The GitHub repository AffrizaWildanFauzan/datera-quest contains a labelled image folder "datera-quest" with 30 categories: Albizia saponaria, Dendrobium leonis, Dracaena trifasciata, Echinodorus radican, Gymnocalycium, Hopea bilitonensis, Impatiens walleriana, Lagerstroemia speciosa, Ixora acuminata, Monstera adansonii, Nepenthes sumatrana, Alocasia Black Velvet, Nepenthes reinwardtiana, Ochna kirkii, Philodendron Lemon, Portulaca sp, Quassia amara, Reutealis trisperma, Rosa sp, Russelia equisetiformis, Syzygium myrtifolium, Tabernaemontana corymbosa, Anacampseros rufescens Sunrise, 3 apocynacaea, Areca catechu, Catharanthus roseus, Ceiba pentandra, Cuphea hyssopifolia, Cymbidium bicolor, Dendrobium Uthai White. Examples follow, each with its label.

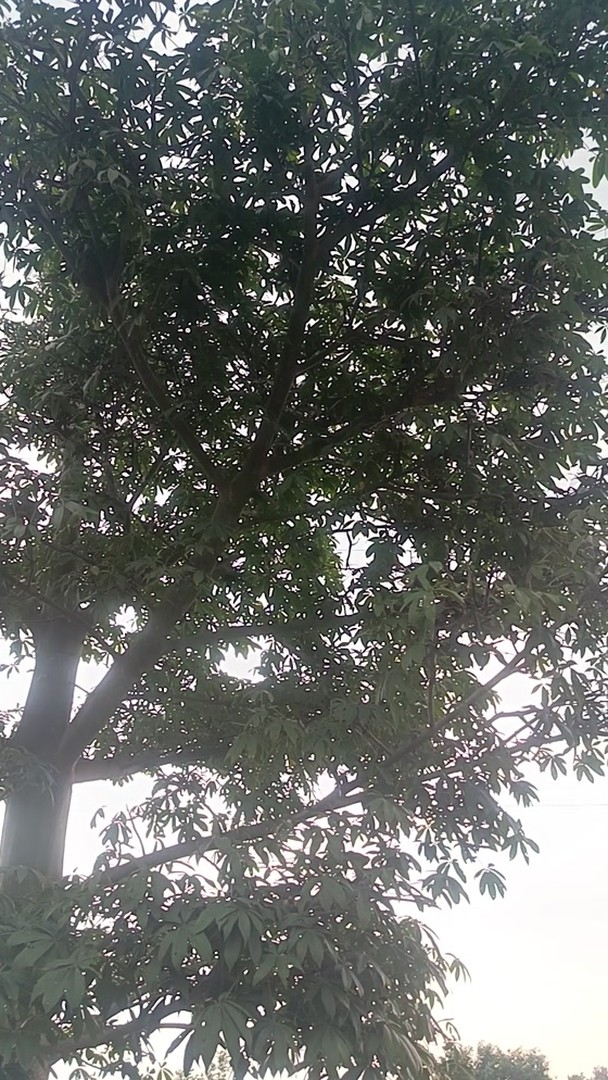
Label: Ceiba pentandra

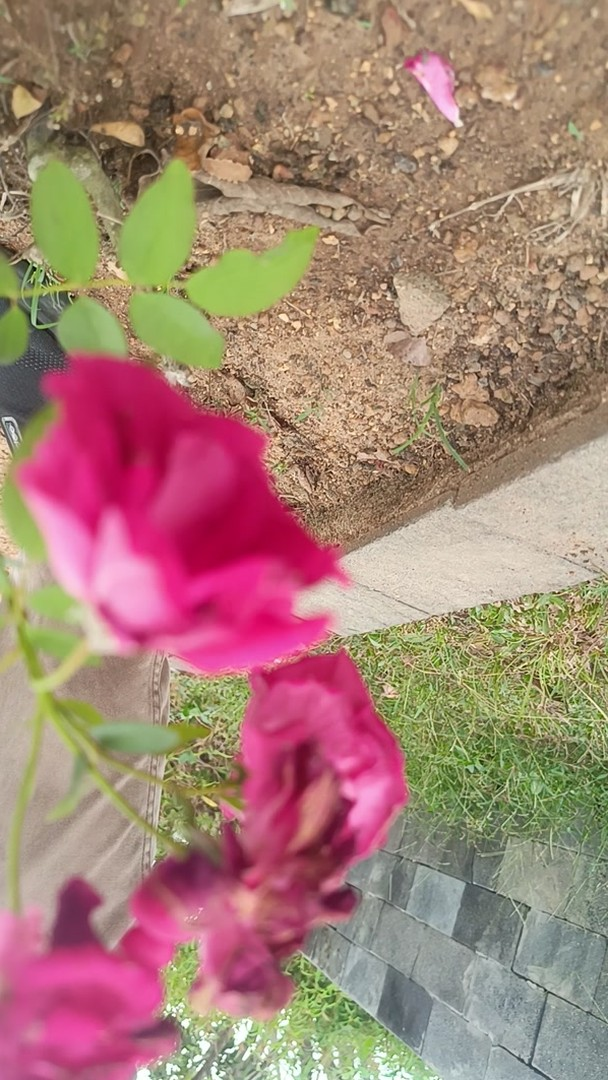
Label: Rosa sp

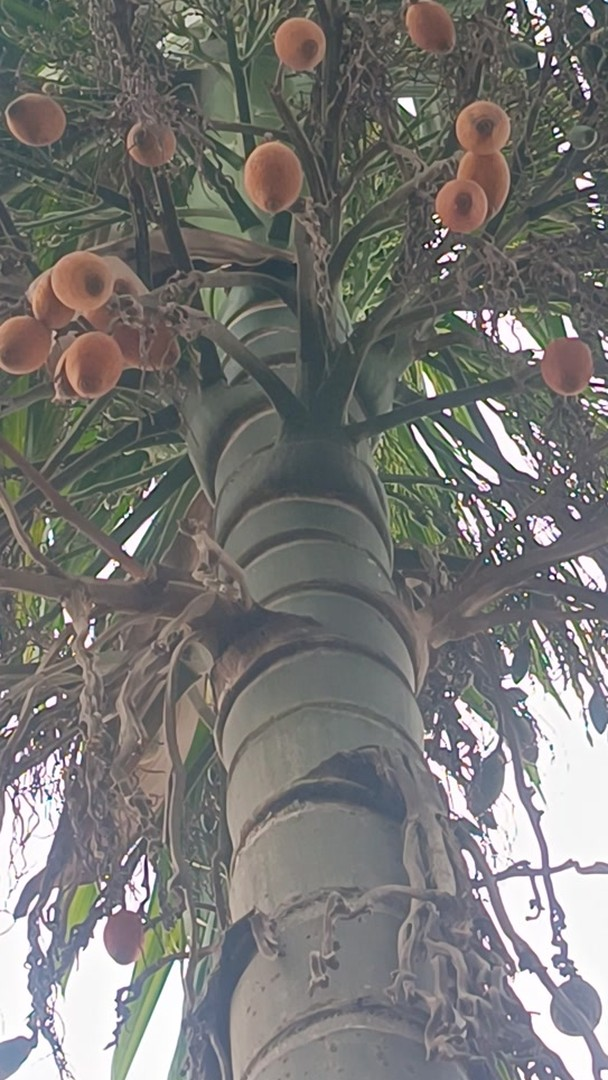
Label: Areca catechu

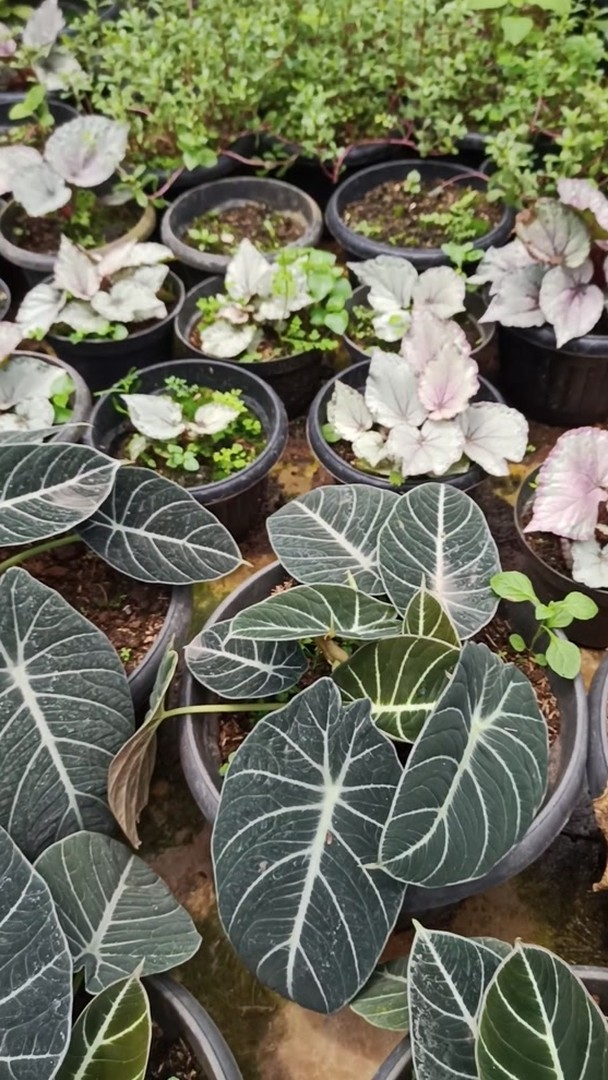
Label: Alocasia Black Velvet

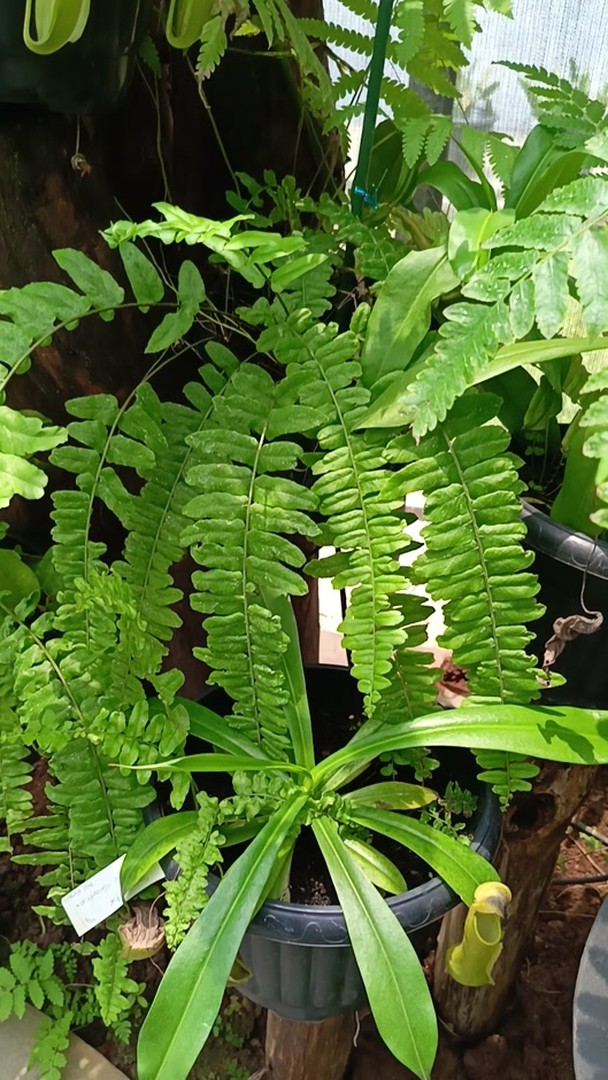
Label: Nepenthes reinwardtiana

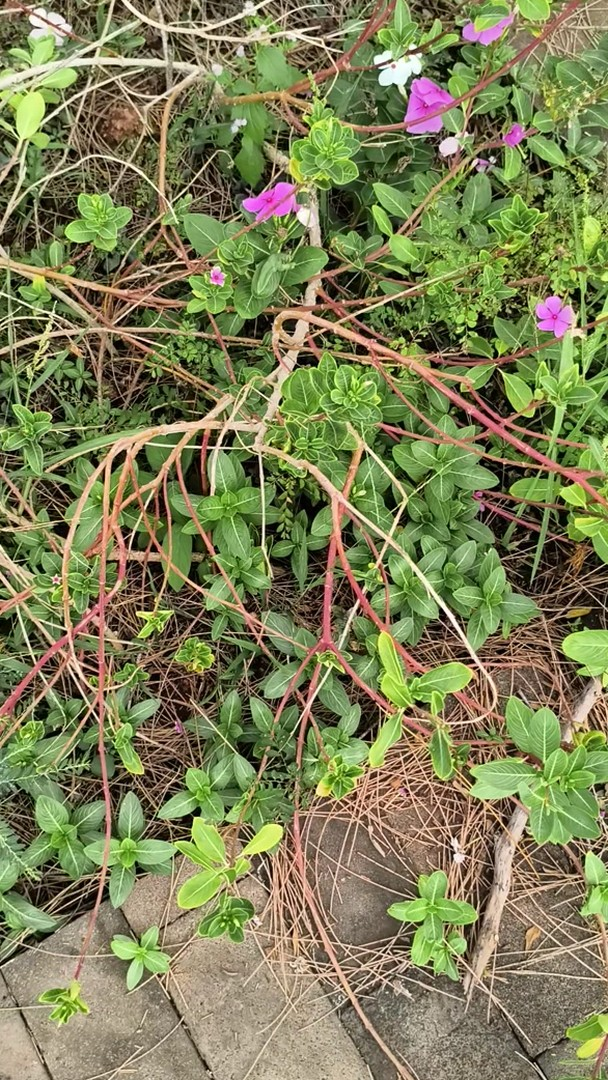
Label: Catharanthus roseus
